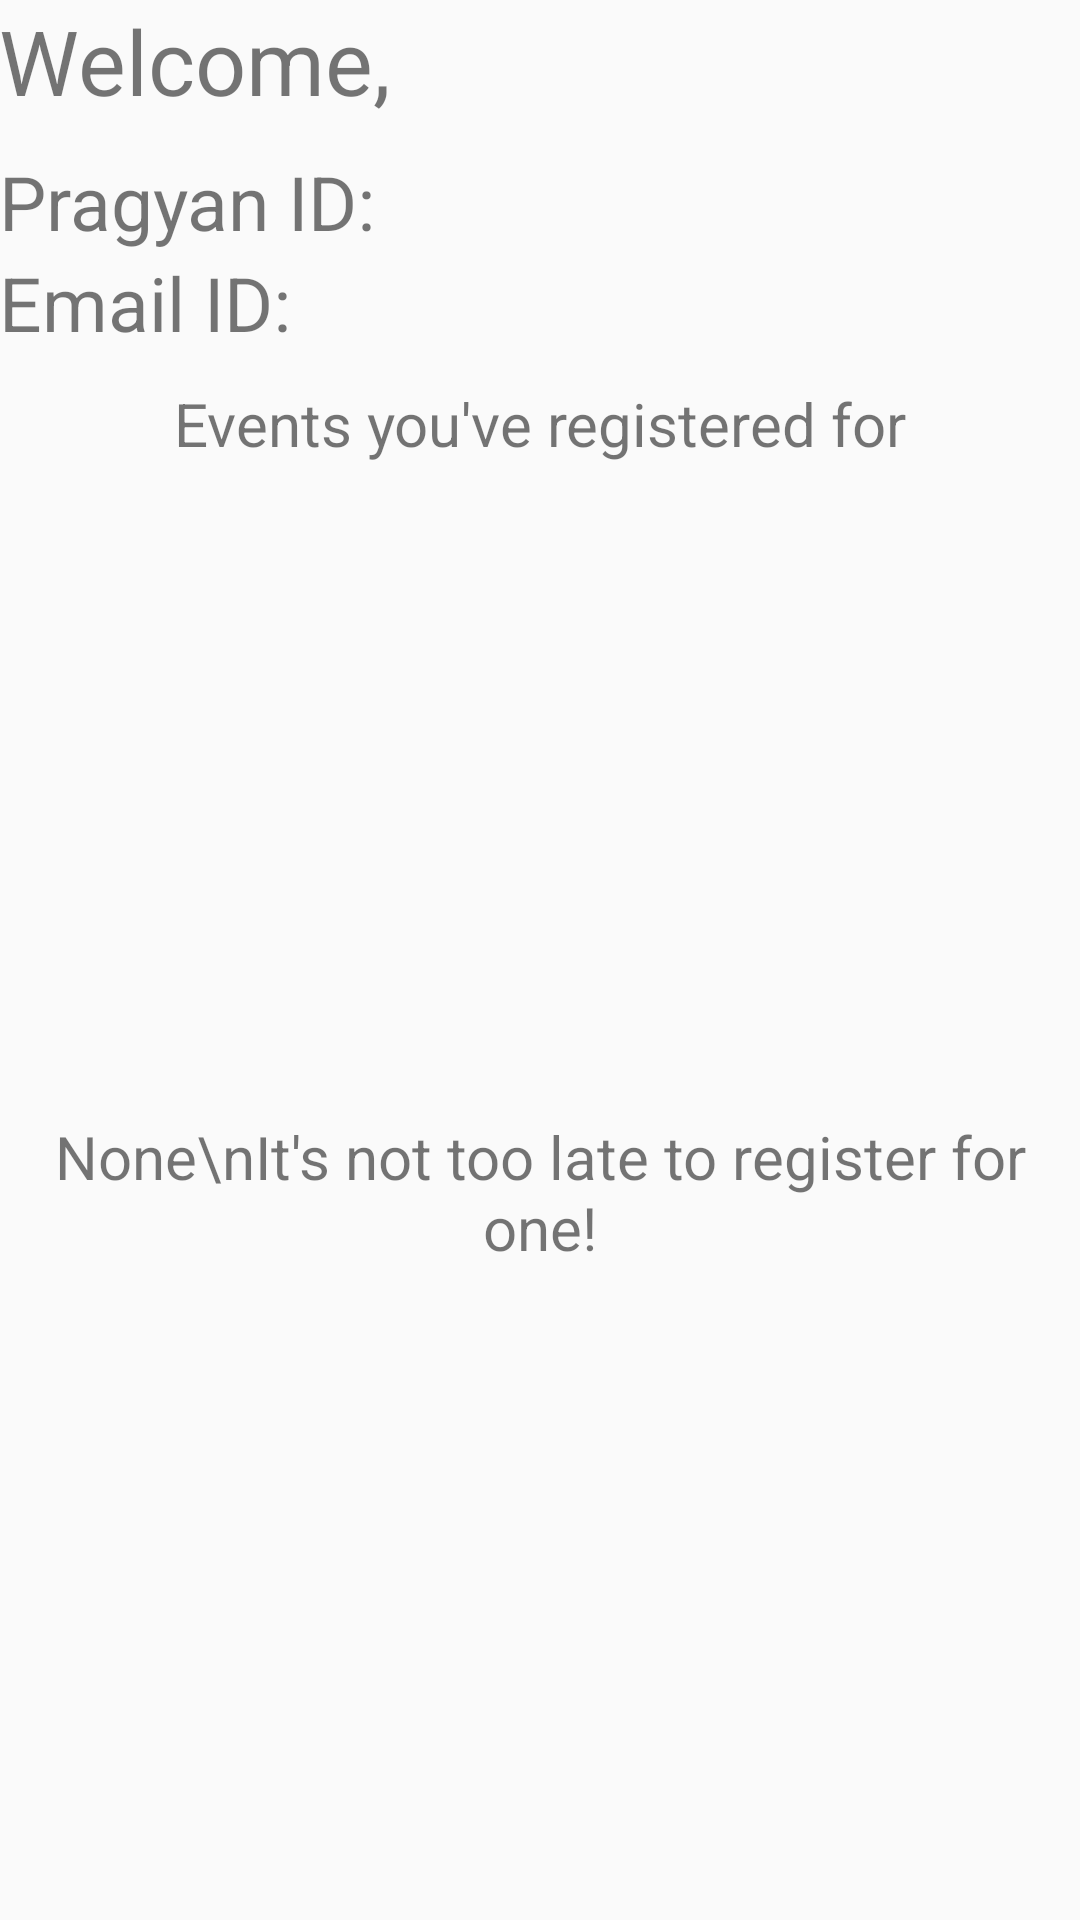

This screen was rendered from an Android layout file. Write that file and the resources it references.
<!-- AndroidManifest.xml: application theme AppTheme -->
<!-- res/layout/activity_profile.xml -->
<?xml version="1.0" encoding="utf-8"?>
<LinearLayout xmlns:android="http://schemas.android.com/apk/res/android"
    xmlns:tools="http://schemas.android.com/tools"
    android:layout_width="match_parent"
    android:layout_height="match_parent"
    android:orientation="vertical"
    android:paddingBottom="@dimen/activity_vertical_margin"
    android:paddingLeft="@dimen/activity_horizontal_margin"
    android:paddingRight="@dimen/activity_horizontal_margin"
    android:paddingTop="@dimen/activity_vertical_margin"
    tools:context="com.delta.pragyan16.ProfileActivity">

    <TextView
        android:id="@+id/welcomeText"
        android:layout_width="wrap_content"
        android:layout_height="wrap_content"
        android:text="Welcome, "
        android:textSize="30sp" />

    <TextView
        android:id="@+id/f_id"
        android:layout_width="wrap_content"
        android:layout_height="wrap_content"
        android:paddingTop="10dp"
        android:text="Pragyan ID: "
        android:textSize="25sp" />


    <TextView
        android:id="@+id/email_id"
        android:layout_width="wrap_content"
        android:layout_height="wrap_content"
        android:text="Email ID: "
        android:textSize="25sp" />

    

    <TextView
        android:layout_width="wrap_content"
        android:layout_height="wrap_content"
        android:layout_gravity="center_horizontal"
        android:paddingTop="10dp"
        android:text="Events you've registered for"
        android:textSize="20sp" />

    <FrameLayout
        android:layout_width="match_parent"
        android:layout_height="0dp"
        android:gravity="center"
        android:layout_weight="1">
        <ListView
            android:id="@+id/registeredEventsListView"
            android:layout_width="fill_parent"
            android:layout_height="fill_parent"
            android:layout_weight="1" />
        <TextView
            android:layout_width="match_parent"
            android:layout_height="match_parent"

            android:gravity="center"
            android:textSize="20sp"
            android:id="@+id/loadingtext"
            android:text="None\nIt's not too late to register for one!"/>
    </FrameLayout>
</LinearLayout>
<!-- resources referenced by this layout -->
<resources>
  <style name="AppTheme" parent="Theme.AppCompat.Light">
          <item name="colorPrimary">@color/pragyan_grey</item>
          <item name="colorPrimaryDark">@color/pragyan_dark_grey</item>
      </style>
  <color name="pragyan_grey">#A9AAAE</color>
  <color name="pragyan_dark_grey">#4C4D51</color>
</resources>
